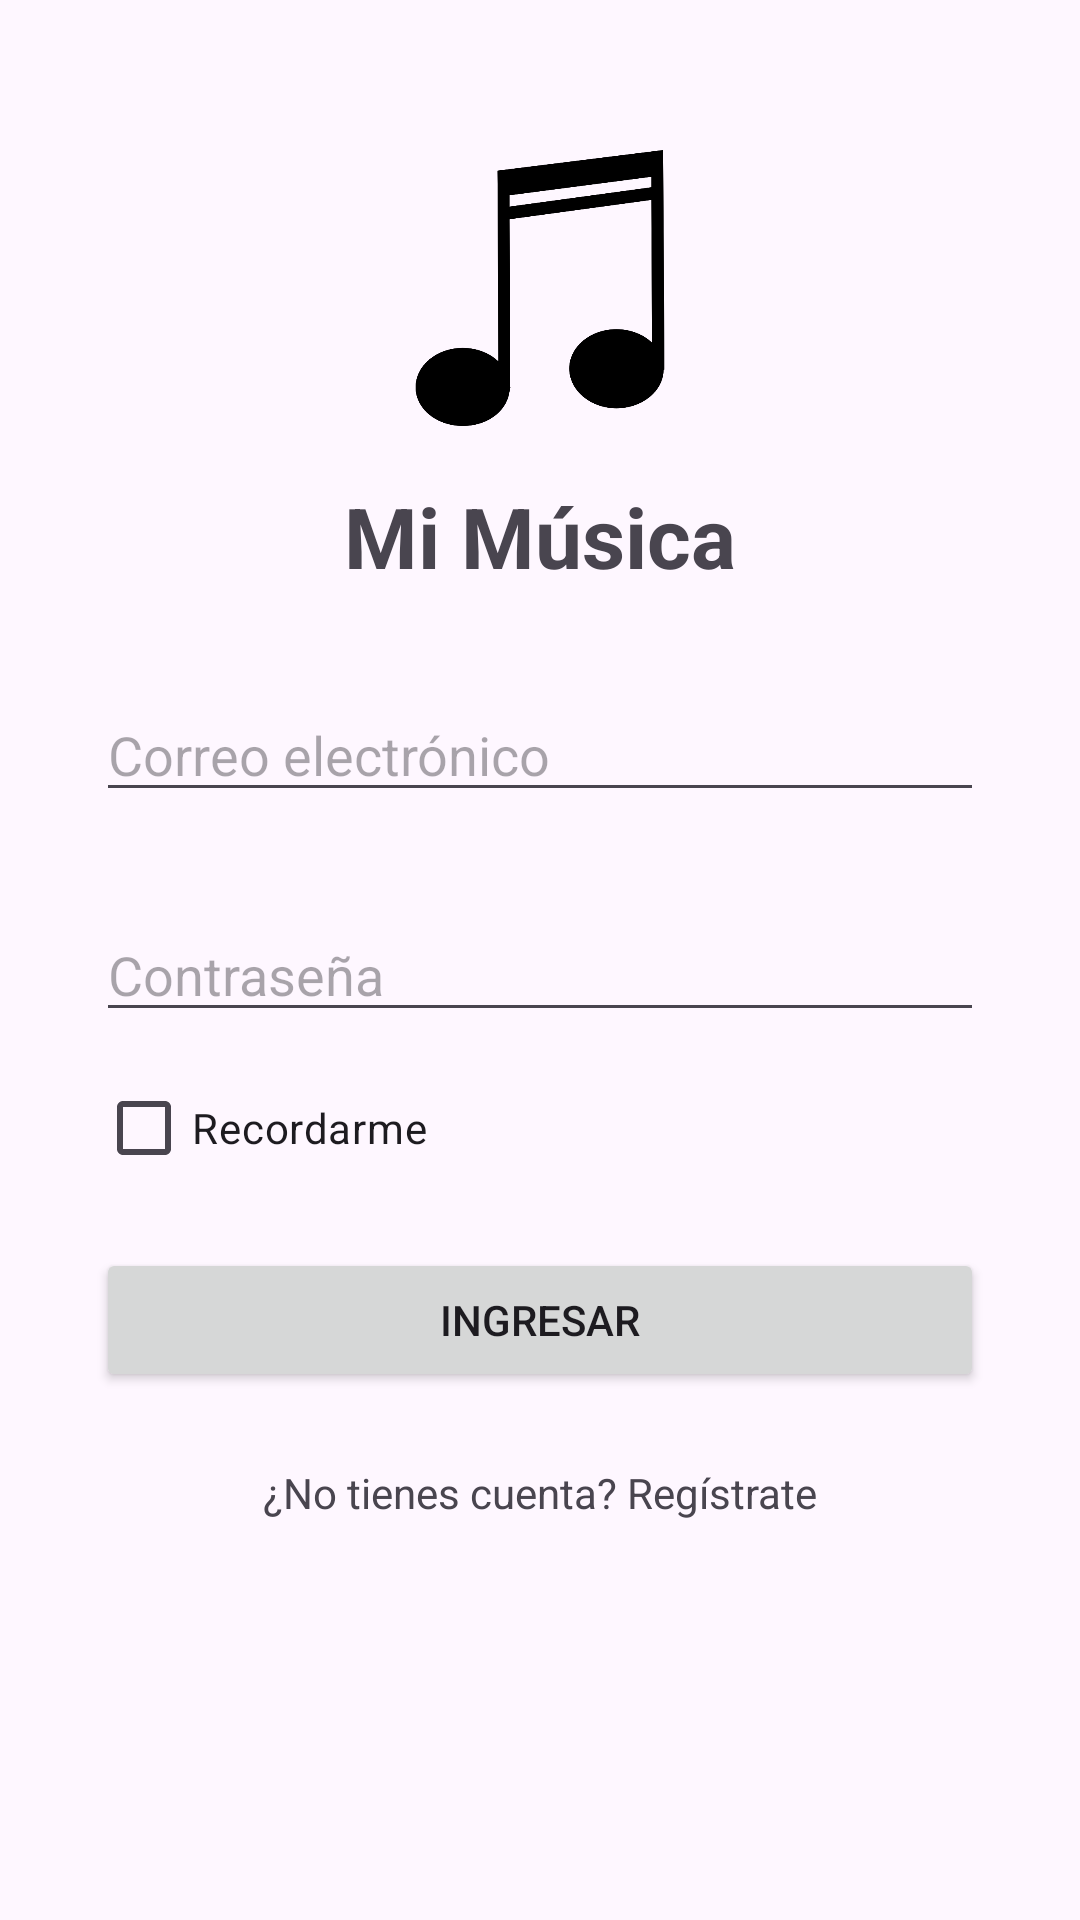

Write the Android layout XML for this screen, with the resource values it uses.
<!-- AndroidManifest.xml: application theme Theme.MiMusicaViernes -->
<!-- res/layout/activity_main.xml -->
<?xml version="1.0" encoding="utf-8"?>
<androidx.constraintlayout.widget.ConstraintLayout xmlns:android="http://schemas.android.com/apk/res/android"
    xmlns:app="http://schemas.android.com/apk/res-auto"
    xmlns:tools="http://schemas.android.com/tools"
    android:id="@+id/main"
    android:layout_width="match_parent"
    android:layout_height="match_parent"
    tools:context=".MainActivity">


    
    <ImageView
        android:layout_width="96dp"
        android:layout_height="96dp"
        android:id="@+id/imgLogo"
        android:layout_marginTop="48dp"
        android:src="@drawable/nota"
        android:contentDescription="Logo de la aplicación"
        app:layout_constraintTop_toTopOf="parent"
        app:layout_constraintStart_toStartOf="parent"
        app:layout_constraintEnd_toEndOf="parent"
        />

    
    <TextView
        android:id="@+id/txtNombreApp"
        android:layout_width="wrap_content"
        android:layout_height="wrap_content"
        android:layout_marginTop="16dp"
        android:text="Mi Música"
        android:textSize="28sp"
        android:textStyle="bold"
        app:layout_constraintTop_toBottomOf="@id/imgLogo"
        app:layout_constraintStart_toStartOf="parent"
        app:layout_constraintEnd_toEndOf="parent"
        />

    
    <EditText
        android:id="@+id/edtCorreo"
        android:layout_width="0dp"
        android:layout_height="wrap_content"
        android:layout_marginTop="32dp"
        android:layout_marginStart="32dp"
        android:layout_marginEnd="32dp"
        android:hint="Correo electrónico"
        android:inputType="textEmailAddress"
        app:layout_constraintTop_toBottomOf="@id/txtNombreApp"
        app:layout_constraintStart_toStartOf="parent"
        app:layout_constraintEnd_toEndOf="parent"
        />

    
    <EditText
        android:id="@+id/edtClave"
        android:layout_width="0dp"
        android:layout_height="wrap_content"
        android:layout_marginTop="32dp"
        android:layout_marginStart="32dp"
        android:layout_marginEnd="32dp"
        android:hint="Contraseña"
        android:inputType="textPassword"
        app:layout_constraintTop_toBottomOf="@id/edtCorreo"
        app:layout_constraintStart_toStartOf="parent"
        app:layout_constraintEnd_toEndOf="parent"
        />
    
    <CheckBox
        android:id="@+id/chkRecordarme"
        android:layout_width="wrap_content"
        android:layout_height="wrap_content"
        android:layout_marginTop="8dp"
        android:text="Recordarme"
        app:layout_constraintTop_toBottomOf="@id/edtClave"
        app:layout_constraintStart_toStartOf="@id/edtClave"

        />

    
    <Button
        android:id="@+id/btnIngresar"
        android:layout_width="0dp"
        android:layout_height="wrap_content"
        android:layout_marginTop="16dp"
        android:text="Ingresar"
        android:onClick="IngresarOnClick"
        app:layout_constraintTop_toBottomOf="@id/chkRecordarme"
        app:layout_constraintStart_toStartOf="@id/chkRecordarme"
        app:layout_constraintEnd_toEndOf="@id/edtClave"
        />

    <TextView
        android:id="@+id/txtRegistro"
        android:layout_width="wrap_content"
        android:layout_height="wrap_content"
        android:layout_marginTop="24dp"
        android:onClick="txtRegistroOnClick"
        android:text="¿No tienes cuenta? Regístrate"
        app:layout_constraintTop_toBottomOf="@id/btnIngresar"
        app:layout_constraintStart_toStartOf="parent"
        app:layout_constraintEnd_toEndOf="parent" />



</androidx.constraintlayout.widget.ConstraintLayout>
<!-- resources referenced by this layout -->
<resources>
  <!-- drawable nota: webp bitmap (drawable, 7386 bytes) -->
  <style name="Theme.MiMusicaViernes" parent="Base.Theme.MiMusicaViernes" />
  <style name="Base.Theme.MiMusicaViernes" parent="Theme.Material3.DayNight.NoActionBar">
          
          
      </style>
</resources>
